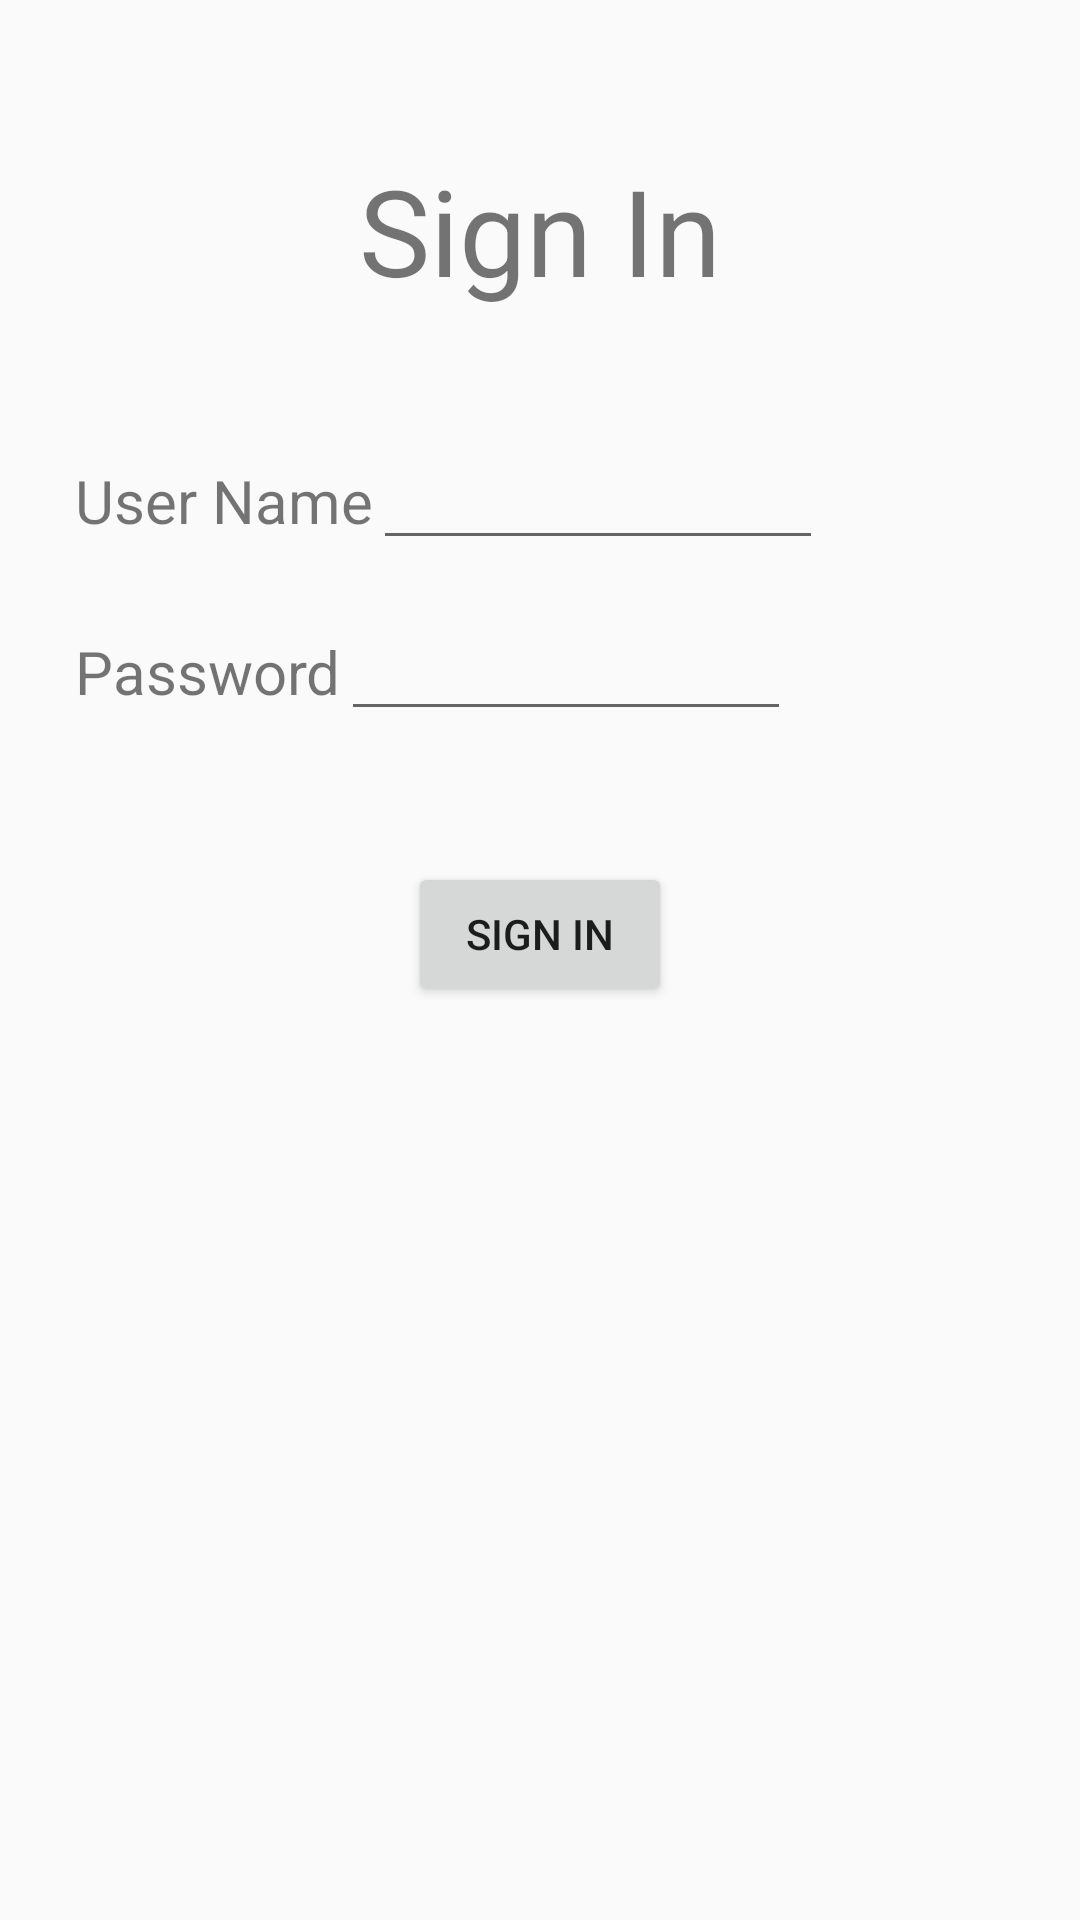

This screen was rendered from an Android layout file. Write that file and the resources it references.
<!-- AndroidManifest.xml: application theme Theme.FirstJav -->
<!-- res/layout/activity_class2.xml -->
<?xml version="1.0" encoding="utf-8"?>
<RelativeLayout xmlns:android="http://schemas.android.com/apk/res/android"
    xmlns:app="http://schemas.android.com/apk/res-auto"
    xmlns:tools="http://schemas.android.com/tools"
    android:id="@+id/main"
    android:layout_width="match_parent"
    android:layout_height="match_parent"
    android:paddingLeft="25dp"
    android:paddingTop="50dp"
    tools:context=".Class2">

    <TextView
        android:id="@+id/tvSign"
        android:layout_width="wrap_content"
        android:layout_height="wrap_content"
        android:layout_centerHorizontal="true"
        android:text="@string/sign"
        android:textSize="40sp" />

    <TextView
        android:id="@+id/tvUser"
        android:layout_width="wrap_content"
        android:layout_height="wrap_content"
        android:layout_below="@id/tvSign"
        android:layout_marginTop="50dp"
        android:text="@string/user_name"
        android:textSize="20sp" />

    <TextView
        android:id="@+id/tvPass"
        android:layout_width="wrap_content"
        android:layout_height="wrap_content"
        android:layout_below="@id/tvUser"
        android:layout_marginTop="30dp"
        android:text="Password"
        android:textSize="20sp" />

    <EditText
        android:id="@+id/etUser"
        android:layout_width="150dp"
        android:layout_height="wrap_content"
        android:layout_alignBaseline="@id/tvUser"
        android:layout_toRightOf="@id/tvUser" />

    <EditText
        android:id="@+id/etPass"
        android:layout_width="150dp"
        android:layout_height="wrap_content"
        android:layout_alignBaseline="@id/tvPass"
        android:layout_toRightOf="@id/tvPass" />

    <Button
        android:layout_width="wrap_content"
        android:layout_height="wrap_content"
        android:layout_below="@+id/tvPass"
        android:layout_centerHorizontal="true"
        android:layout_marginTop="50dp"
        android:onClick="onsign"
        android:text="Sign In" />

</RelativeLayout>
<!-- resources referenced by this layout -->
<resources>
  <string name="sign">Sign In</string>
  <string name="user_name">User Name</string>
  <style name="Theme.FirstJav" parent="Base.Theme.FirstJav" />
  <style name="Base.Theme.FirstJav" parent="Theme.AppCompat.DayNight.DarkActionBar">
          
          
      </style>
</resources>
